4-way image classification set "dataset_oiseaux" from GitHub (Yannickthomas0602/Yolo_projet_etude); label vocabulary: balbuzard, cormoran, heron, mouette goeland.

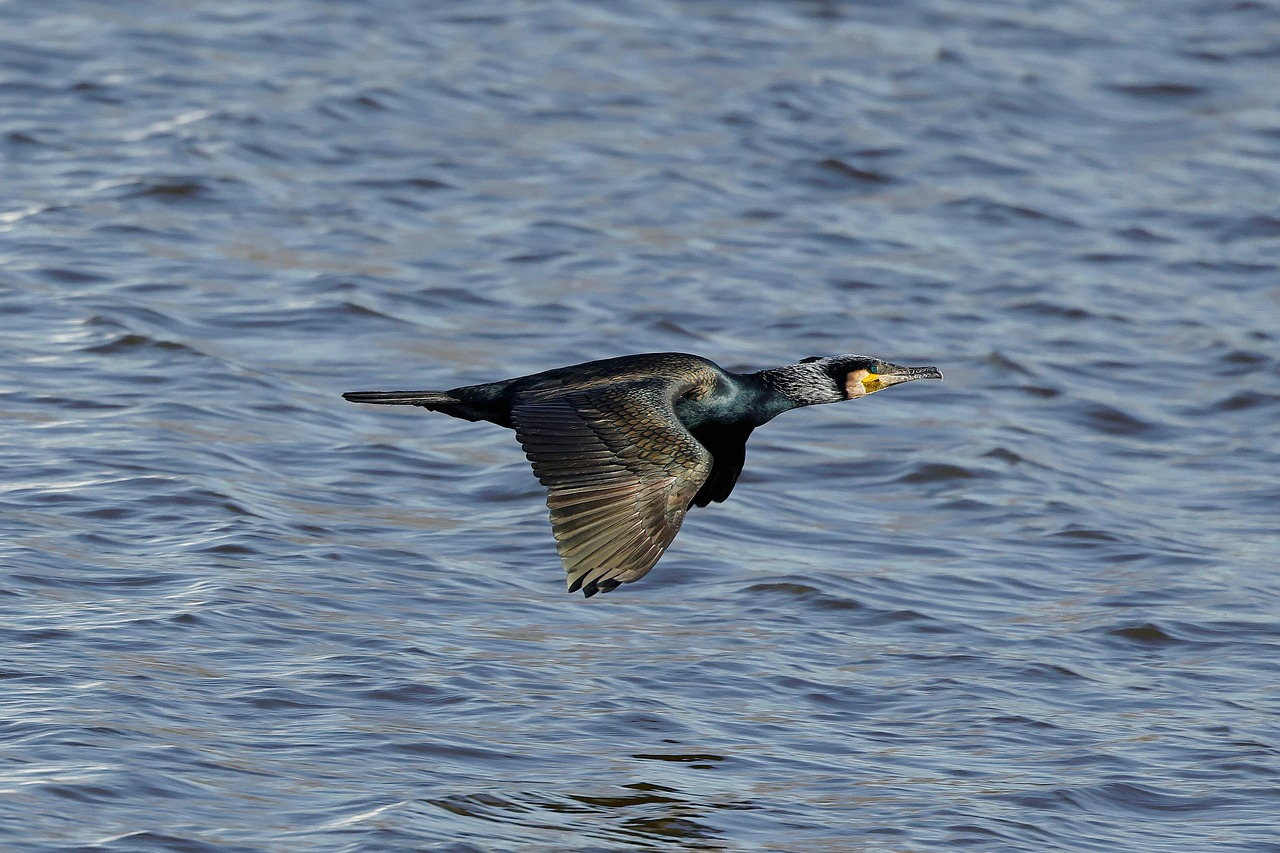
Label: cormoran

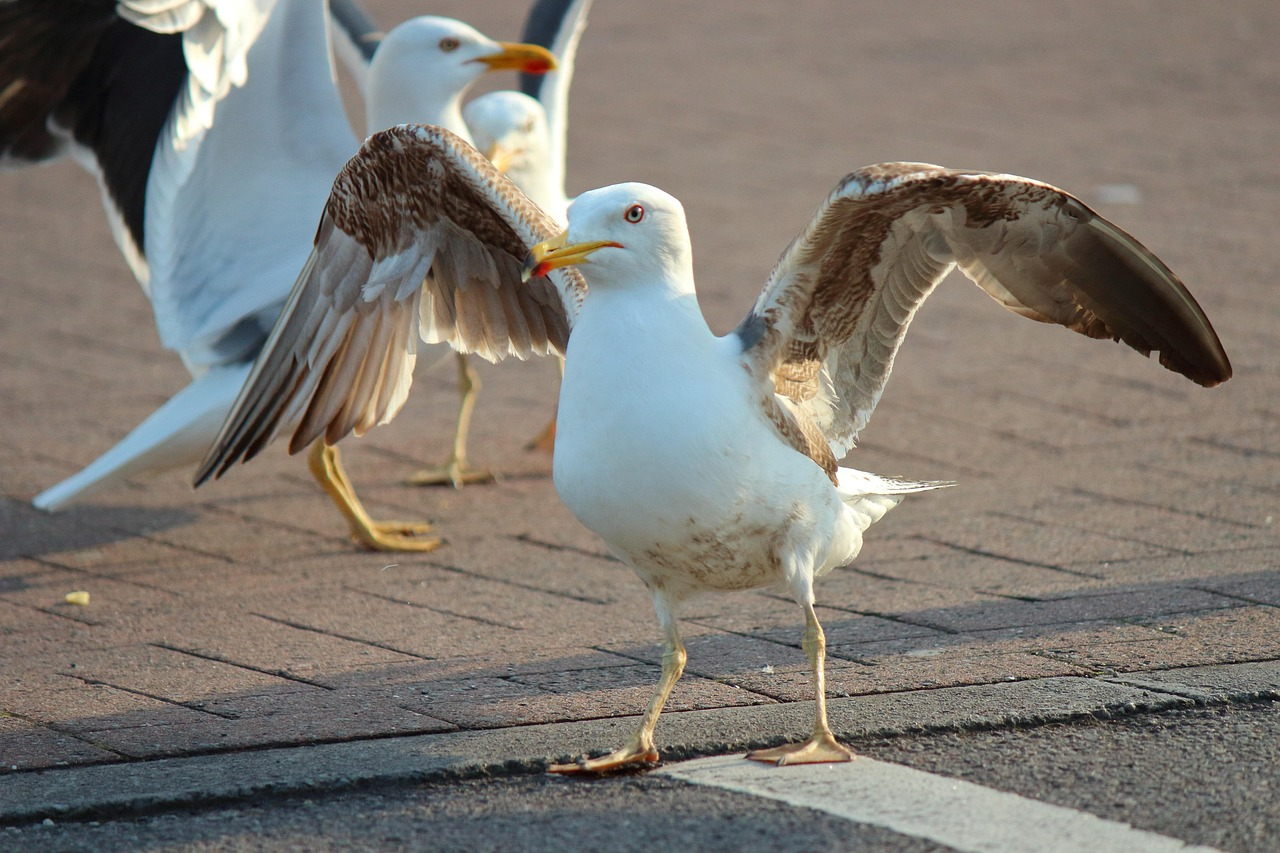
Label: mouette goeland

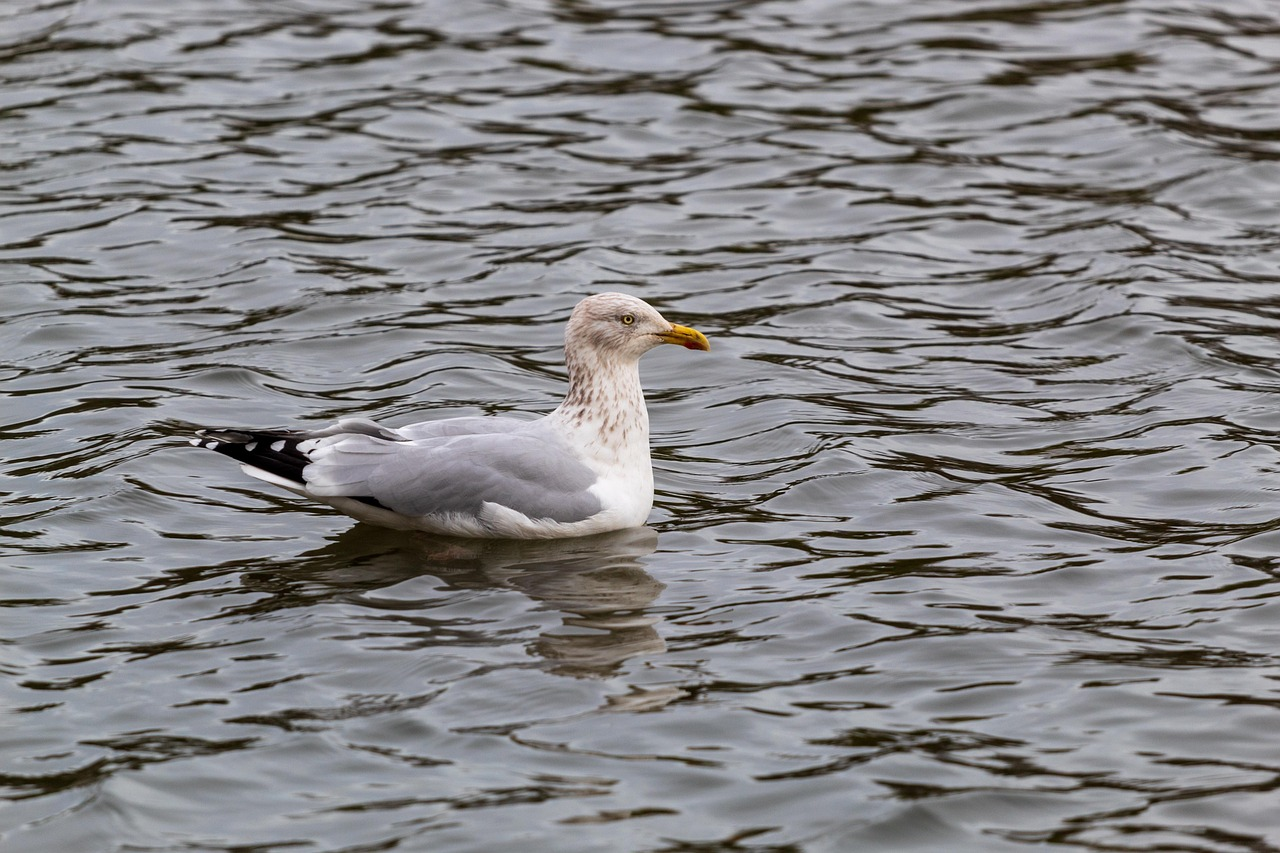
Label: mouette goeland

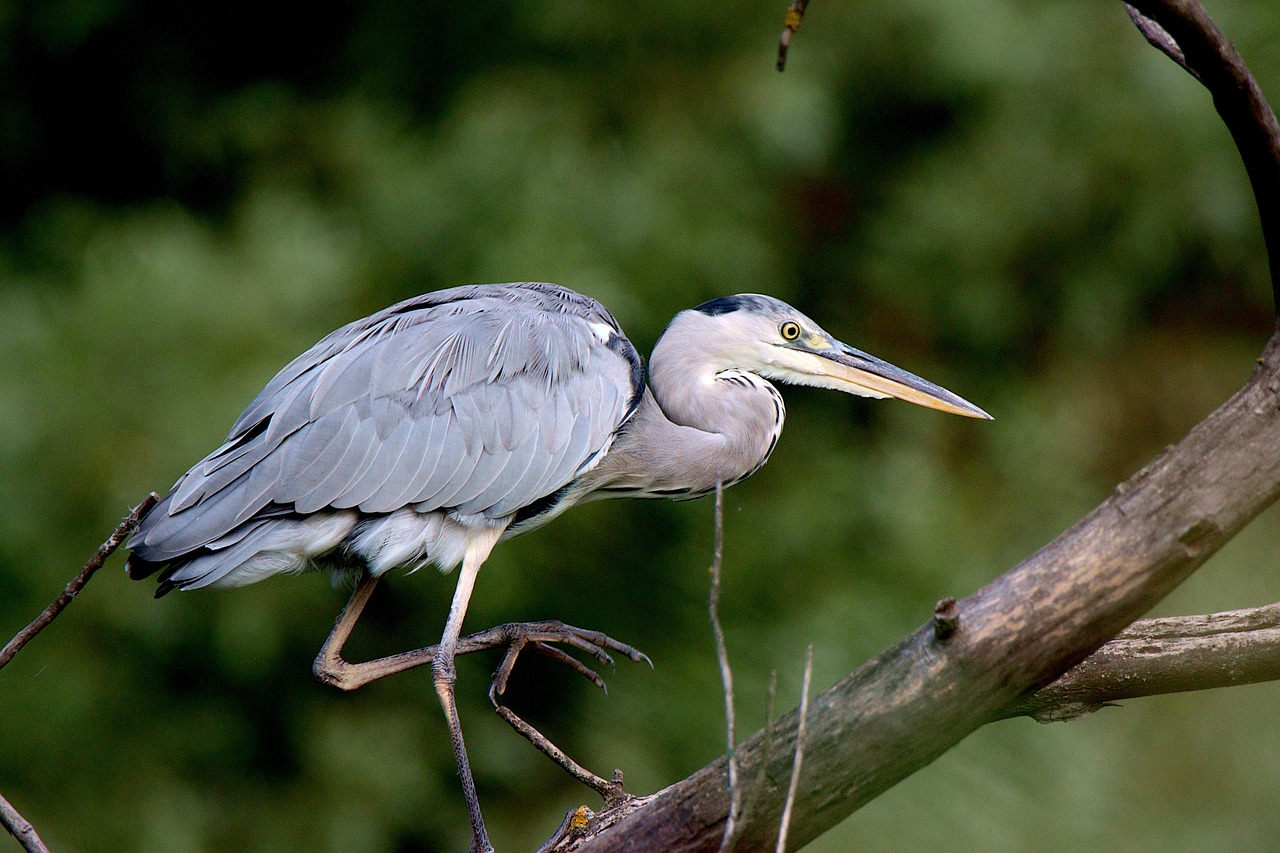
Label: heron

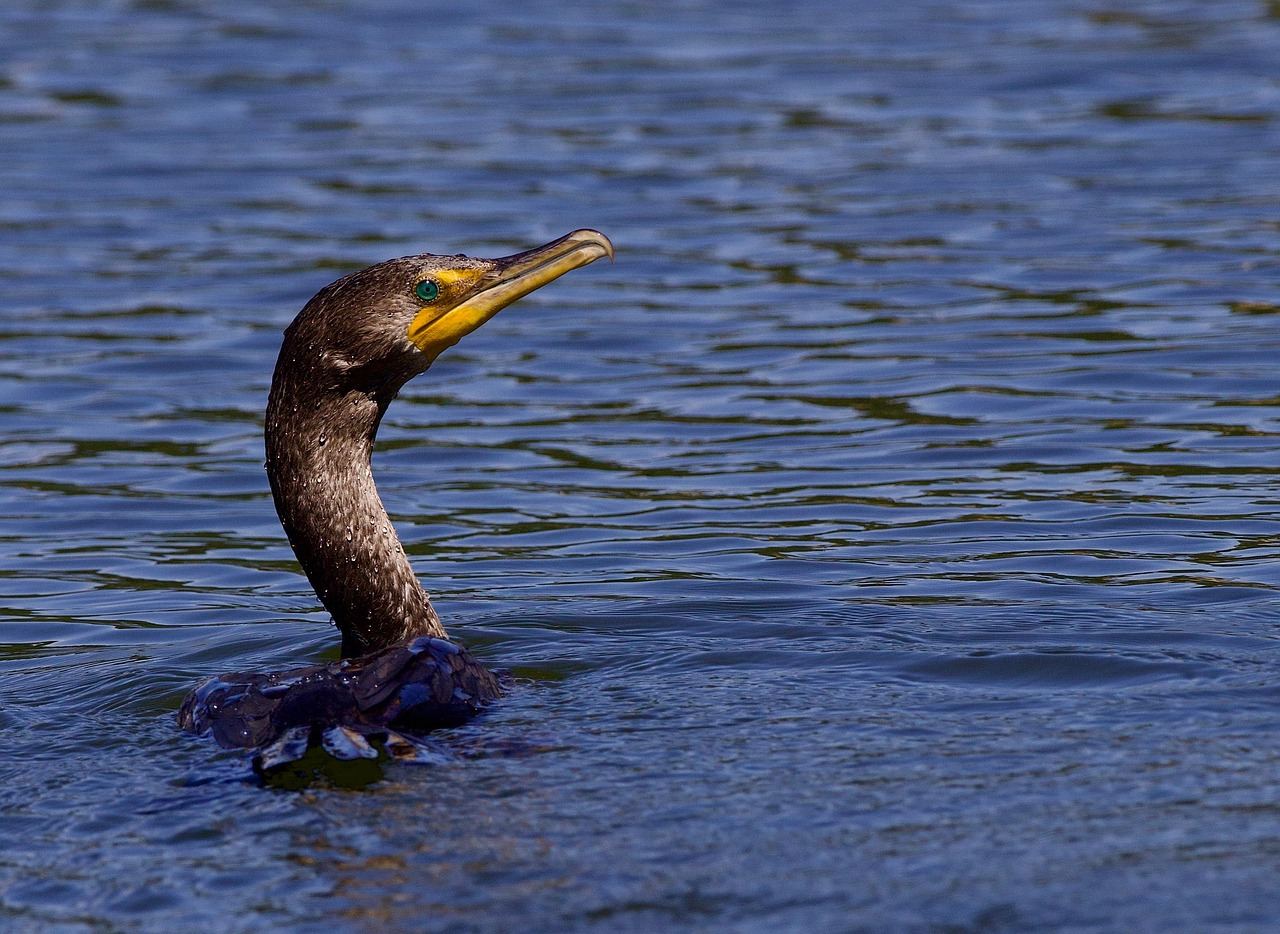
Label: cormoran

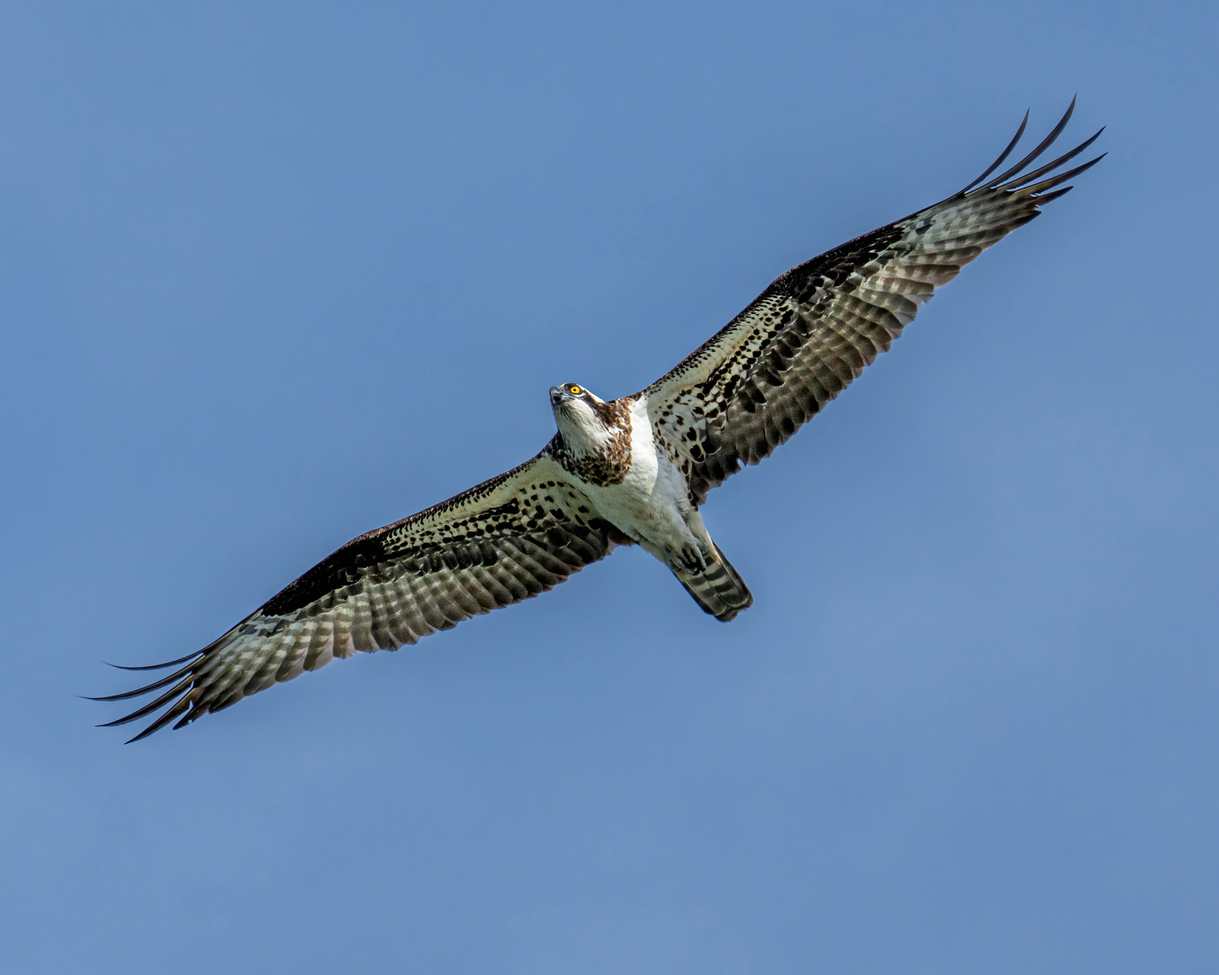
Label: balbuzard
